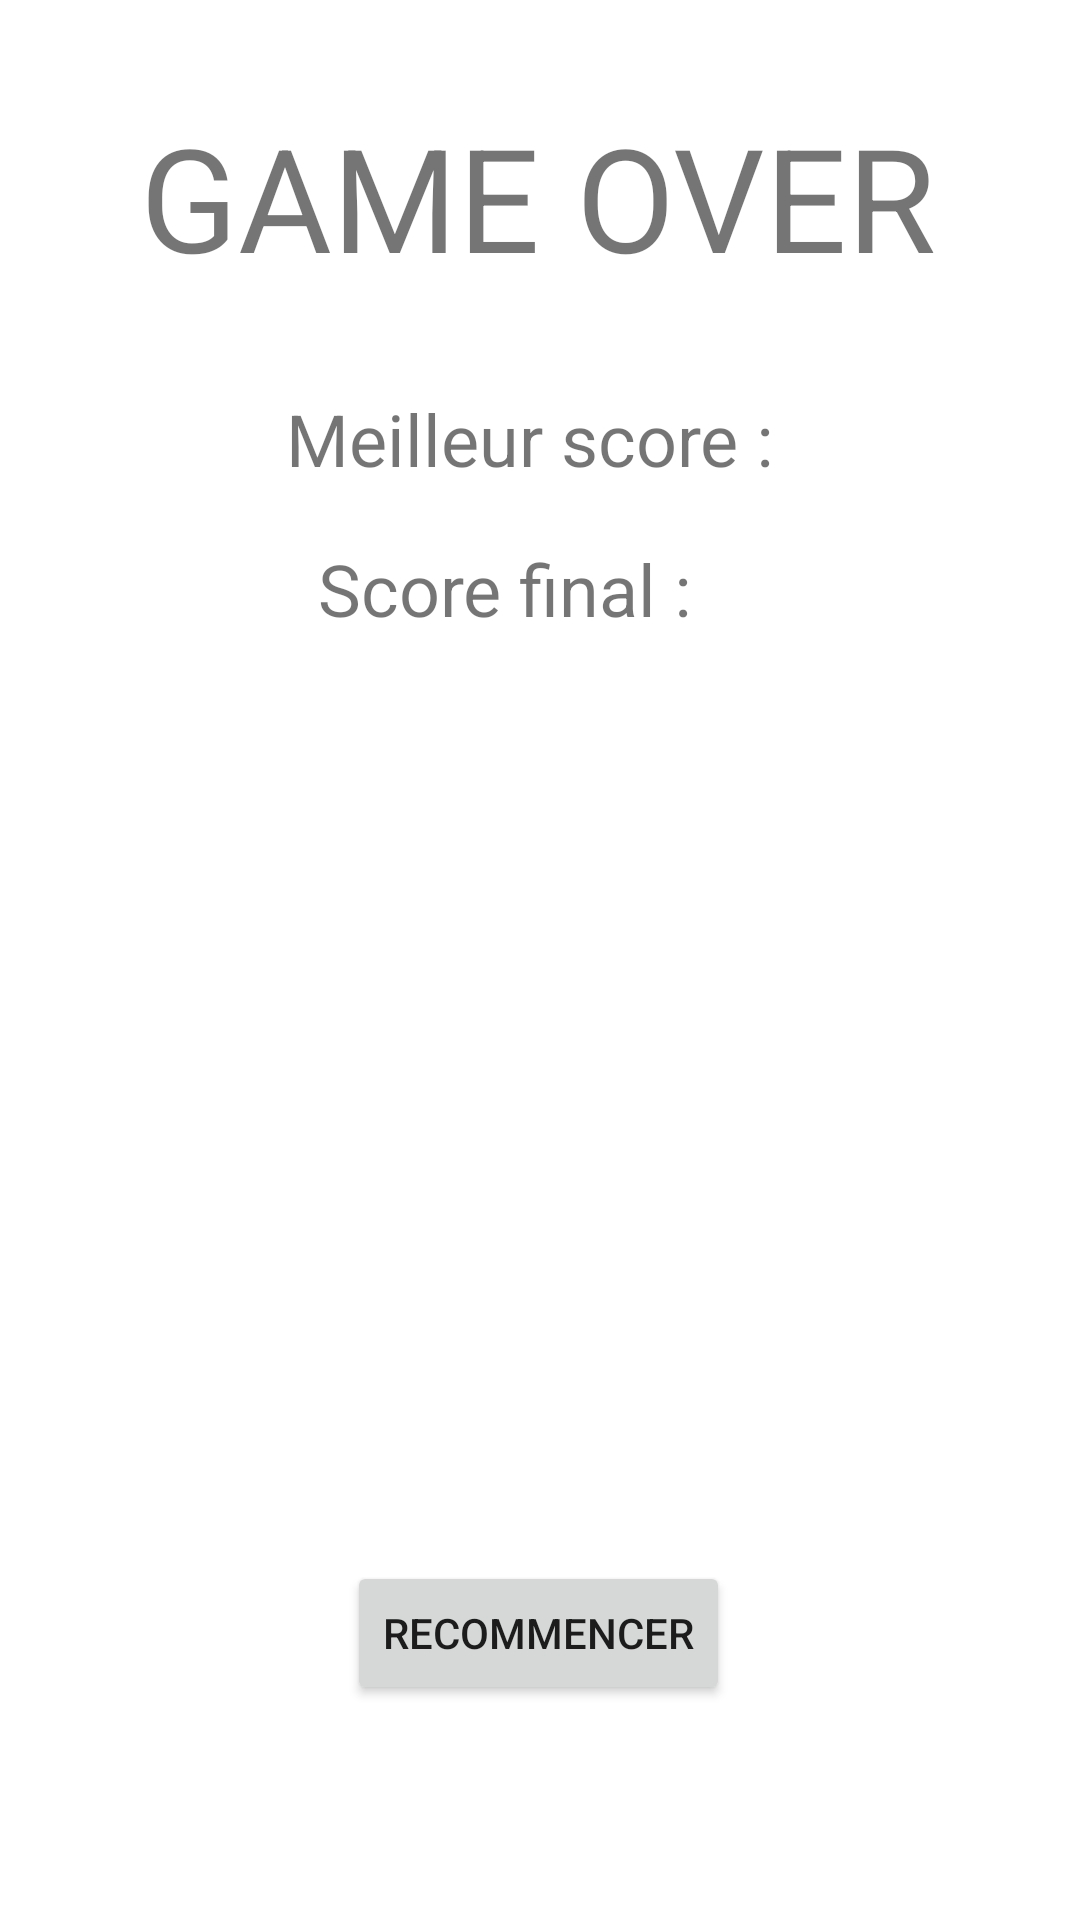

Produce the Android XML layout that renders to this screen, including the resource entries it uses.
<!-- AndroidManifest.xml: application theme Theme.RoadRunner -->
<!-- res/layout/activity_ending.xml -->
<?xml version="1.0" encoding="utf-8"?>
<androidx.constraintlayout.widget.ConstraintLayout xmlns:android="http://schemas.android.com/apk/res/android"
    xmlns:app="http://schemas.android.com/apk/res-auto"
    xmlns:tools="http://schemas.android.com/tools"
    android:layout_width="match_parent"
    android:layout_height="match_parent">

    <TextView
        android:id="@+id/gameOver"
        android:layout_width="wrap_content"
        android:layout_height="wrap_content"
        android:text="GAME OVER"
        android:textSize="48sp"
        app:layout_constraintBottom_toBottomOf="parent"
        app:layout_constraintEnd_toEndOf="parent"
        app:layout_constraintHorizontal_bias="0.496"
        app:layout_constraintStart_toStartOf="parent"
        app:layout_constraintTop_toTopOf="parent"
        app:layout_constraintVertical_bias="0.058" />

    <TextView
        android:id="@+id/finalScoreText"
        android:layout_width="wrap_content"
        android:layout_height="wrap_content"
        android:text="Score final : "
        android:textSize="24sp"
        app:layout_constraintBottom_toBottomOf="parent"
        app:layout_constraintEnd_toEndOf="parent"
        app:layout_constraintHorizontal_bias="0.462"
        app:layout_constraintStart_toStartOf="parent"
        app:layout_constraintTop_toTopOf="parent"
        app:layout_constraintVertical_bias="0.296" />

    <Button
        android:id="@+id/toMenuButton"
        android:layout_width="wrap_content"
        android:layout_height="wrap_content"
        android:onClick="toMenu"
        android:text="Recommencer"
        app:layout_constraintBottom_toBottomOf="parent"
        app:layout_constraintEnd_toEndOf="parent"
        app:layout_constraintHorizontal_bias="0.498"
        app:layout_constraintStart_toStartOf="parent"
        app:layout_constraintTop_toTopOf="parent"
        app:layout_constraintVertical_bias="0.879" />

    <TextView
        android:id="@+id/bestScoreText"
        android:layout_width="wrap_content"
        android:layout_height="wrap_content"
        android:text="Meilleur score : "
        android:textSize="24sp"
        app:layout_constraintBottom_toBottomOf="parent"
        app:layout_constraintEnd_toEndOf="parent"
        app:layout_constraintHorizontal_bias="0.498"
        app:layout_constraintStart_toStartOf="parent"
        app:layout_constraintTop_toTopOf="parent"
        app:layout_constraintVertical_bias="0.214" />

</androidx.constraintlayout.widget.ConstraintLayout>
<!-- resources referenced by this layout -->
<resources>
  <style name="Theme.RoadRunner" parent="Theme.MaterialComponents.DayNight.DarkActionBar">
          
          <item name="colorPrimary">@color/purple_500</item>
          <item name="colorPrimaryVariant">@color/purple_700</item>
          <item name="colorOnPrimary">@color/white</item>
          
          <item name="colorSecondary">@color/teal_200</item>
          <item name="colorSecondaryVariant">@color/teal_700</item>
          <item name="colorOnSecondary">@color/black</item>
          
          <item name="android:statusBarColor" tools:targetApi="l">?attr/colorPrimaryVariant</item>
          
      </style>
  <!-- not gathered from this repository: default colours our renderer supplied (Android Studio template values) -->
  <color name="purple_500">#FF6200EE</color>
  <color name="purple_700">#FF3700B3</color>
  <color name="teal_200">#FF03DAC5</color>
  <color name="teal_700">#FF018786</color>
  <color name="black">#FF000000</color>
  <color name="white">#FFFFFFFF</color>
</resources>
